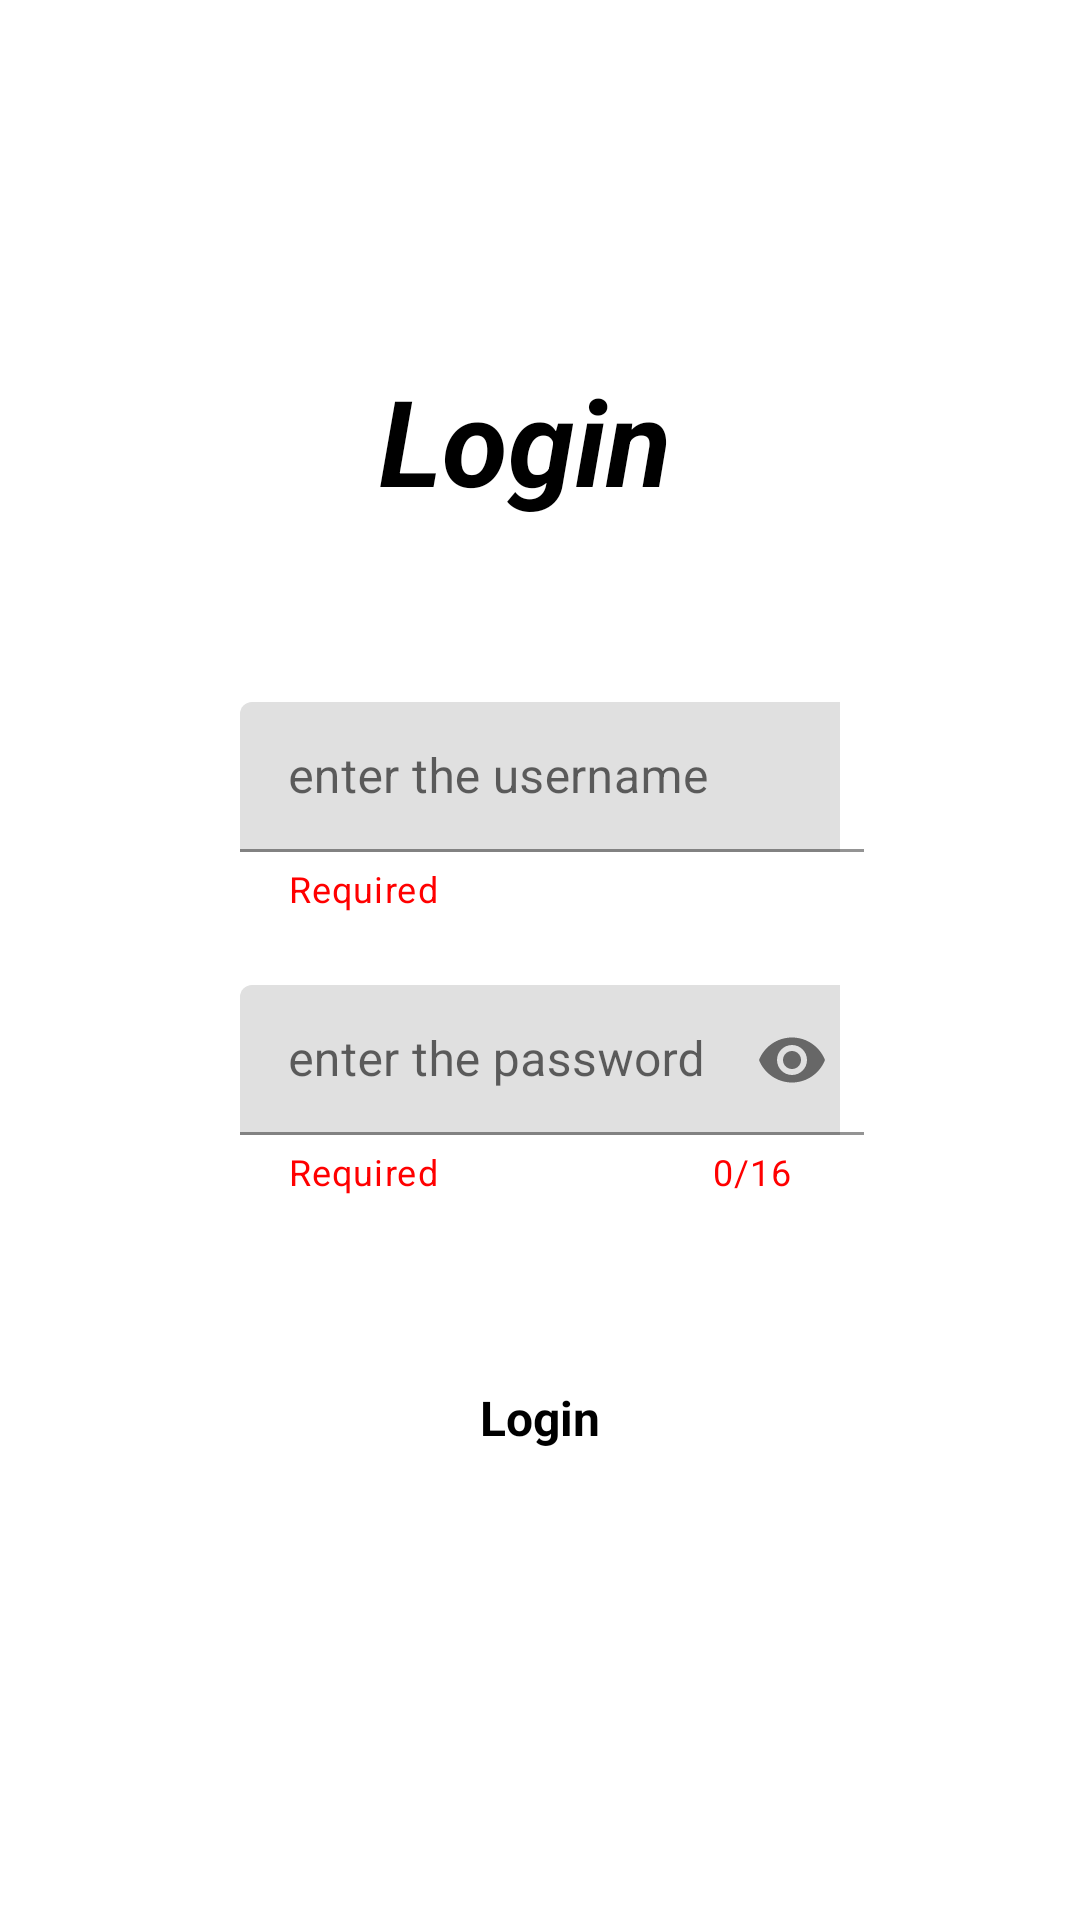

Produce the Android XML layout that renders to this screen, including the resource entries it uses.
<!-- AndroidManifest.xml: application theme Theme.Stock -->
<!-- res/layout/login_fragment.xml -->
<?xml version="1.0" encoding="utf-8"?>
<RelativeLayout
    xmlns:android="http://schemas.android.com/apk/res/android"
    xmlns:tools="http://schemas.android.com/tools"
    android:layout_width="match_parent"
    android:layout_height="match_parent"
    xmlns:app="http://schemas.android.com/apk/res-auto"
    android:background="@color/white">

    <TextView
        android:id="@+id/loginText"
        android:layout_width="107dp"
        android:layout_height="70dp"
        android:layout_centerHorizontal="true"
        android:textColor="@color/black"
        android:layout_marginTop="120dp"
        android:text="@string/login"
        android:textSize="40sp"
        android:textStyle="bold|italic"/>
    <com.google.android.material.button.MaterialButtonToggleGroup
        android:id="@+id/toggleButton"
        android:layout_width="wrap_content"
        android:layout_height="wrap_content"
        app:singleSelection="true"
        android:layout_centerHorizontal="true"
        android:layout_below="@id/loginText"
        android:layout_marginTop="20dp">
        <Button
            style="?attr/materialButtonOutlinedStyle"
            android:id="@+id/button12"
            android:layout_width="wrap_content"
            android:layout_height="wrap_content"
            android:text="@string/button_1"
            android:textColor="@color/black"
            />
        <Button
            style="?attr/materialButtonOutlinedStyle"
            android:id="@+id/button2"
            android:layout_width="wrap_content"
            android:layout_height="wrap_content"
            android:text="@string/button_2"
            android:textColor="@color/black"
            />
        <Button
            style="?attr/materialButtonOutlinedStyle"
            android:id="@+id/button3"
            android:layout_width="wrap_content"
            android:layout_height="wrap_content"
            android:text="@string/button_3"
            android:textColor="@color/black"
            />
    </com.google.android.material.button.MaterialButtonToggleGroup>

    <com.google.android.material.textfield.TextInputLayout
        android:id="@+id/textField1"
        android:layout_width="match_parent"
        android:layout_height="wrap_content"
        android:layout_below="@+id/toggleButton"
        android:layout_centerHorizontal="true"
        app:helperTextEnabled="true"
        app:helperText="@string/helper_text"
        app:helperTextTextColor="@color/colorRed"
        android:paddingHorizontal="80dp"
        >
        <com.google.android.material.textfield.TextInputEditText
            android:id="@+id/username"
            android:layout_width="208dp"
            android:layout_height="50dp"
            android:layout_marginTop="24dp"
            android:inputType="textPersonName"
            android:hint="@string/name"
            />

    </com.google.android.material.textfield.TextInputLayout>

    <com.google.android.material.textfield.TextInputLayout
        android:id="@+id/textField2"
        android:layout_width="match_parent"
        android:layout_height="wrap_content"
        android:layout_below="@+id/textField1"
        android:layout_centerHorizontal="true"
        app:endIconMode="password_toggle"
        android:paddingHorizontal="80dp"
        app:helperTextEnabled="true"
        app:helperText="@string/helper_text"
        app:helperTextTextColor="@color/colorRed"
        app:counterEnabled="true"
        app:counterMaxLength="16"
        app:counterTextColor="@color/colorRed"
        app:counterOverflowTextAppearance="@color/colorRed"
        >
        <com.google.android.material.textfield.TextInputEditText
            android:id="@+id/password"
            android:layout_width="208dp"
            android:layout_height="50dp"
            android:layout_marginTop="24dp"
            android:inputType="textPassword"
            android:hint="@string/password" />

    </com.google.android.material.textfield.TextInputLayout>

    <Button
        android:id="@+id/button"
        style="@style/Widget.Material3.Button.ElevatedButton"
        android:layout_width="150dp"
        android:layout_height="wrap_content"
        android:layout_below="@+id/textField2"
        android:layout_centerHorizontal="true"
        android:layout_marginTop="50dp"
        android:text="@string/submit"
        android:onClick="onclick"
        android:textSize="16sp"
        android:backgroundTint="@color/activity_color"
        android:textColor="@color/black"
        android:textStyle="normal|bold" />



</RelativeLayout>
<!-- resources referenced by this layout -->
<resources>
  <color name="activity_color">#79FDFE</color>
  <color name="black">#FF000000</color>
  <color name="colorRed">#ff0000</color>
  <color name="white">#FFFFFFFF</color>
  <string name="button_1">Owner</string>
  <string name="button_2">Manger</string>
  <string name="button_3">Salesman</string>
  <string name="helper_text">Required</string>
  <string name="login">Login</string>
  <string name="name">enter the username</string>
  <string name="password">enter the password</string>
  <string name="submit">Login</string>
  <style name="Theme.Stock" parent="Theme.MaterialComponents.DayNight.NoActionBar">
          
          <item name="colorPrimary">@color/purple_200</item>
          <item name="colorPrimaryVariant">@color/purple_700</item>
          <item name="colorOnPrimary">@color/white</item>
          
          <item name="colorSecondary">@color/teal_200</item>
          <item name="colorSecondaryVariant">@color/teal_700</item>
          <item name="colorOnSecondary">@color/black</item>
          
          <item name="android:statusBarColor">?attr/colorPrimaryVariant</item>
          
      </style>
  <color name="purple_200">#FFBB86FC</color>
  <color name="purple_700">#FF3700B3</color>
  <color name="teal_200">#FF03DAC5</color>
  <color name="teal_700">#FF018786</color>
</resources>
